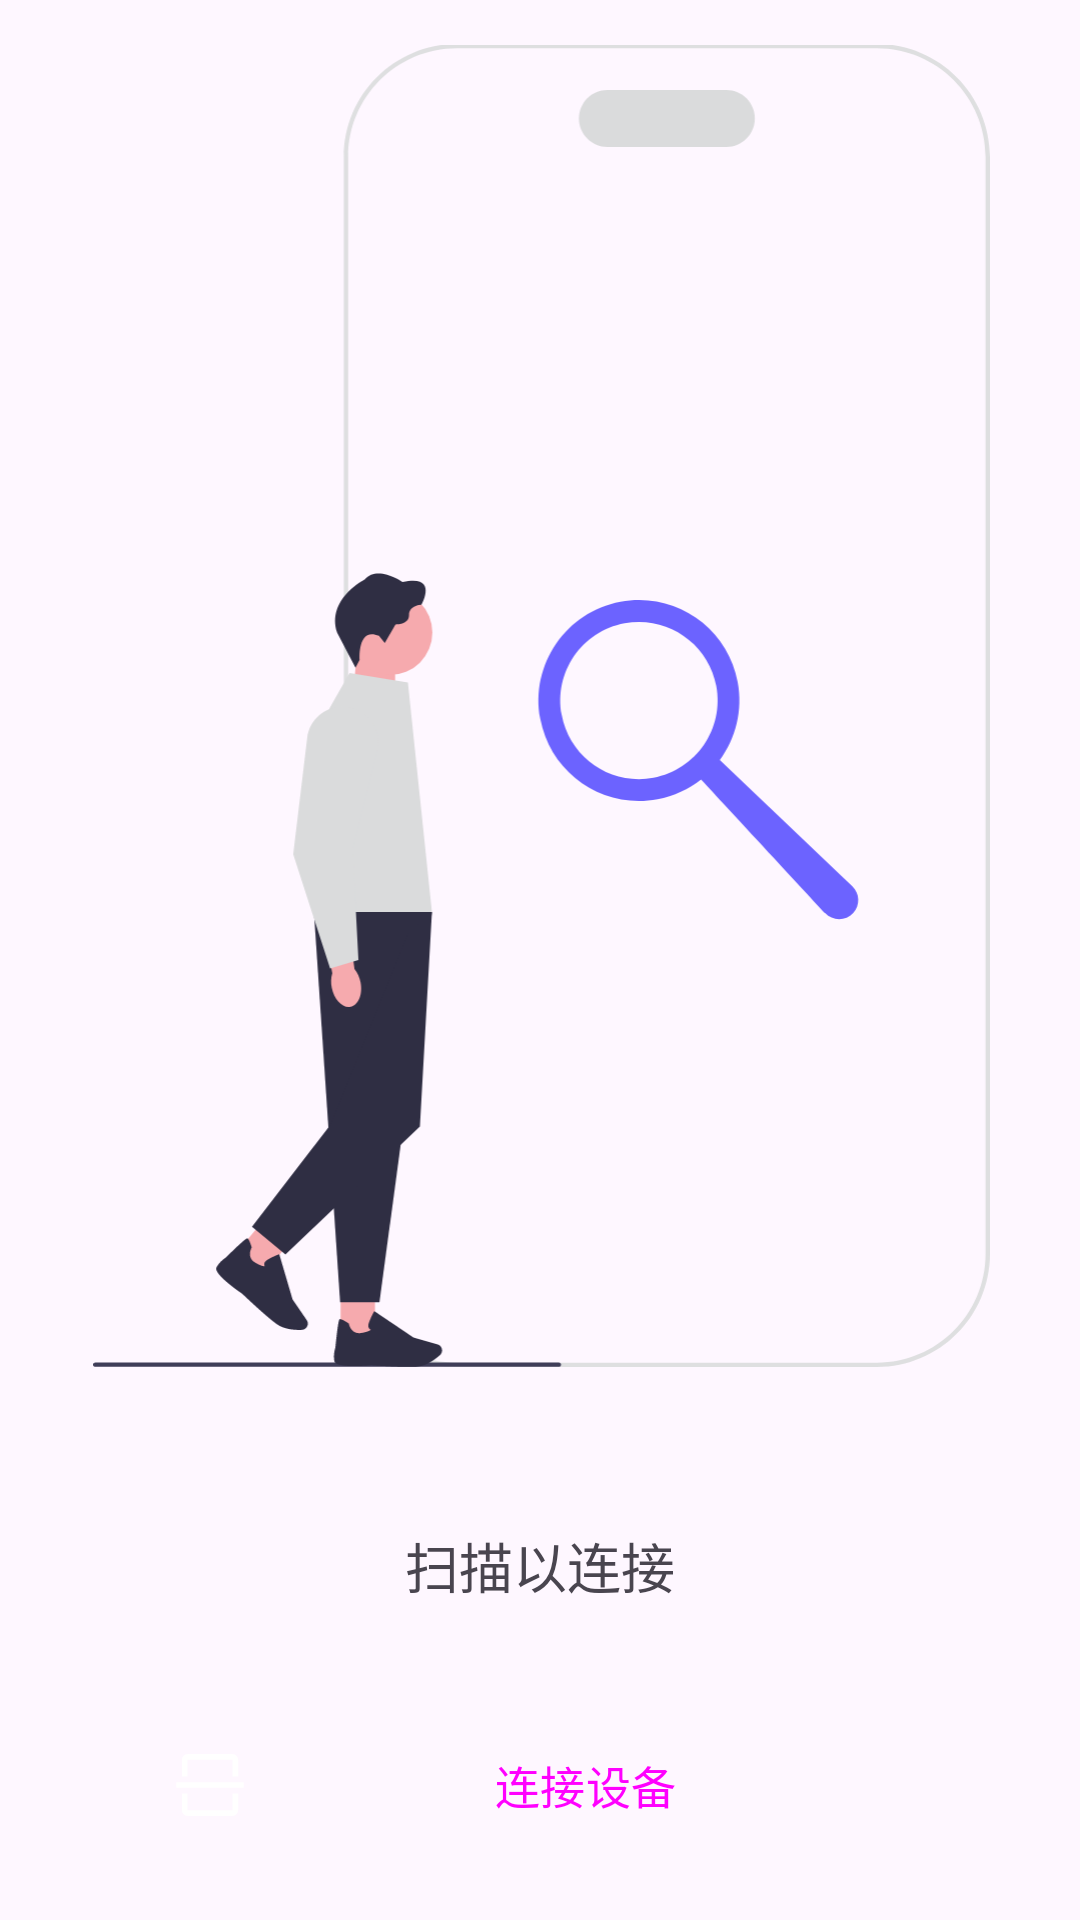

This screen was rendered from an Android layout file. Write that file and the resources it references.
<!-- AndroidManifest.xml: application theme AppTheme -->
<!-- res/layout/fragment_send.xml -->
<?xml version="1.0" encoding="utf-8"?>
<androidx.constraintlayout.widget.ConstraintLayout xmlns:android="http://schemas.android.com/apk/res/android"
    xmlns:app="http://schemas.android.com/apk/res-auto"
    xmlns:tools="http://schemas.android.com/tools"
    android:layout_width="match_parent"
    android:layout_height="match_parent"
    android:padding="@dimen/app_padding"
    tools:context=".MainActivity">

    <ImageView
        android:id="@+id/imageView3"
        android:layout_width="387dp"
        android:layout_height="441dp"
        app:layout_constraintBottom_toTopOf="@id/guideline_send_2"
        app:layout_constraintEnd_toEndOf="parent"
        app:layout_constraintStart_toStartOf="parent"
        app:layout_constraintTop_toBottomOf="@id/guideline_send_1"
        app:srcCompat="@drawable/undraw_mobile_search_p2ka" />

    <Button
        android:id="@+id/btn_go_connect"
        style="@style/AppTheme.Button"
        android:layout_width="match_parent"
        android:layout_height="wrap_content"
        android:drawableLeft="@drawable/scan"
        android:text="@string/connect_device_right_now"
        app:layout_constraintBottom_toBottomOf="parent"
        app:layout_constraintEnd_toEndOf="parent"
        app:layout_constraintStart_toStartOf="parent" />

    <TextView
        android:id="@+id/tv_scan_to_connect"
        style="@style/TextAppearance.AppCompat.Medium"
        android:layout_width="wrap_content"
        android:layout_height="wrap_content"
        android:layout_marginBottom="@dimen/app_padding2"
        android:text="@string/scan_to_connect"
        app:layout_constraintBottom_toTopOf="@+id/btn_go_connect"
        app:layout_constraintEnd_toEndOf="parent"
        app:layout_constraintStart_toStartOf="parent" />

    <androidx.constraintlayout.widget.Guideline
        android:id="@+id/guideline_send_1"
        android:layout_width="wrap_content"
        android:layout_height="wrap_content"
        android:orientation="horizontal"
        app:layout_constraintGuide_percent="0.1" />

    <androidx.constraintlayout.widget.Guideline
        android:id="@+id/guideline_send_2"
        android:layout_width="wrap_content"
        android:layout_height="wrap_content"
        android:orientation="horizontal"
        app:layout_constraintGuide_percent="0.62" />


</androidx.constraintlayout.widget.ConstraintLayout>
<!-- resources referenced by this layout -->
<resources>
  <dimen name="app_padding">15dp</dimen>
  <dimen name="app_padding2">30dp</dimen>
  <!-- drawable scan (drawable) -->
  <vector xmlns:android="http://schemas.android.com/apk/res/android"
      android:width="30dp"
      android:height="30dp"
      android:viewportWidth="1024"
      android:viewportHeight="1024">
    <path
        android:pathData="M768,224H256v192H192v-192a64,64 0,0 1,64 -64h512a64,64 0,0 1,64 64v192h-64v-192zM192,608h64v192h512v-192h64v192a64,64 0,0 1,-64 64H256a64,64 0,0 1,-64 -64v-192zM896,480H128v64h768v-64z"
        android:fillColor="#ffffff"
        android:fillAlpha="0.9"/>
  </vector>
  <!-- drawable undraw_mobile_search_p2ka: vector/xml drawable (drawable, 4495 chars, omitted) -->
  <string name="connect_device_right_now">连接设备</string>
  <string name="scan_to_connect">扫描以连接</string>
  <style name="AppTheme.Button" parent="Widget.Material3.Button">
          <item name="cornerRadius">10dp</item>
          <item name="android:paddingVertical">15dp</item>
          <item name="android:paddingHorizontal">40dp</item>
          <item name="iconTint">@color/white</item>
      </style>
  <style name="AppTheme" parent="Theme.Material3.Light.NoActionBar">
          
          <item name="android:textSize">@dimen/app_font_size</item>
          <item name="colorPrimary">@color/purple_500</item>
          <item name="colorPrimaryVariant">@color/purple_700</item>
          <item name="colorOnPrimary">@color/white</item>
          
          <item name="colorSecondary">@color/teal_200</item>
          <item name="colorSecondaryVariant">@color/teal_700</item>
          <item name="colorOnSecondary">@color/black</item>
          
          <item name="android:statusBarColor">?attr/colorOnPrimary</item>
          <item name="android:windowLightStatusBar">true</item>
          
          <item name="windowActionBar">false</item>
          <item name="windowNoTitle">true</item>
      </style>
  <dimen name="app_font_size">15sp</dimen>
  <!-- not gathered from this repository: default colours our renderer supplied (Android Studio template values) -->
  <color name="purple_500">#FF6200EE</color>
  <color name="purple_700">#FF3700B3</color>
  <color name="teal_200">#FF03DAC5</color>
  <color name="teal_700">#FF018786</color>
  <color name="black">#FF000000</color>
  <color name="white">#FFFFFFFF</color>
</resources>
